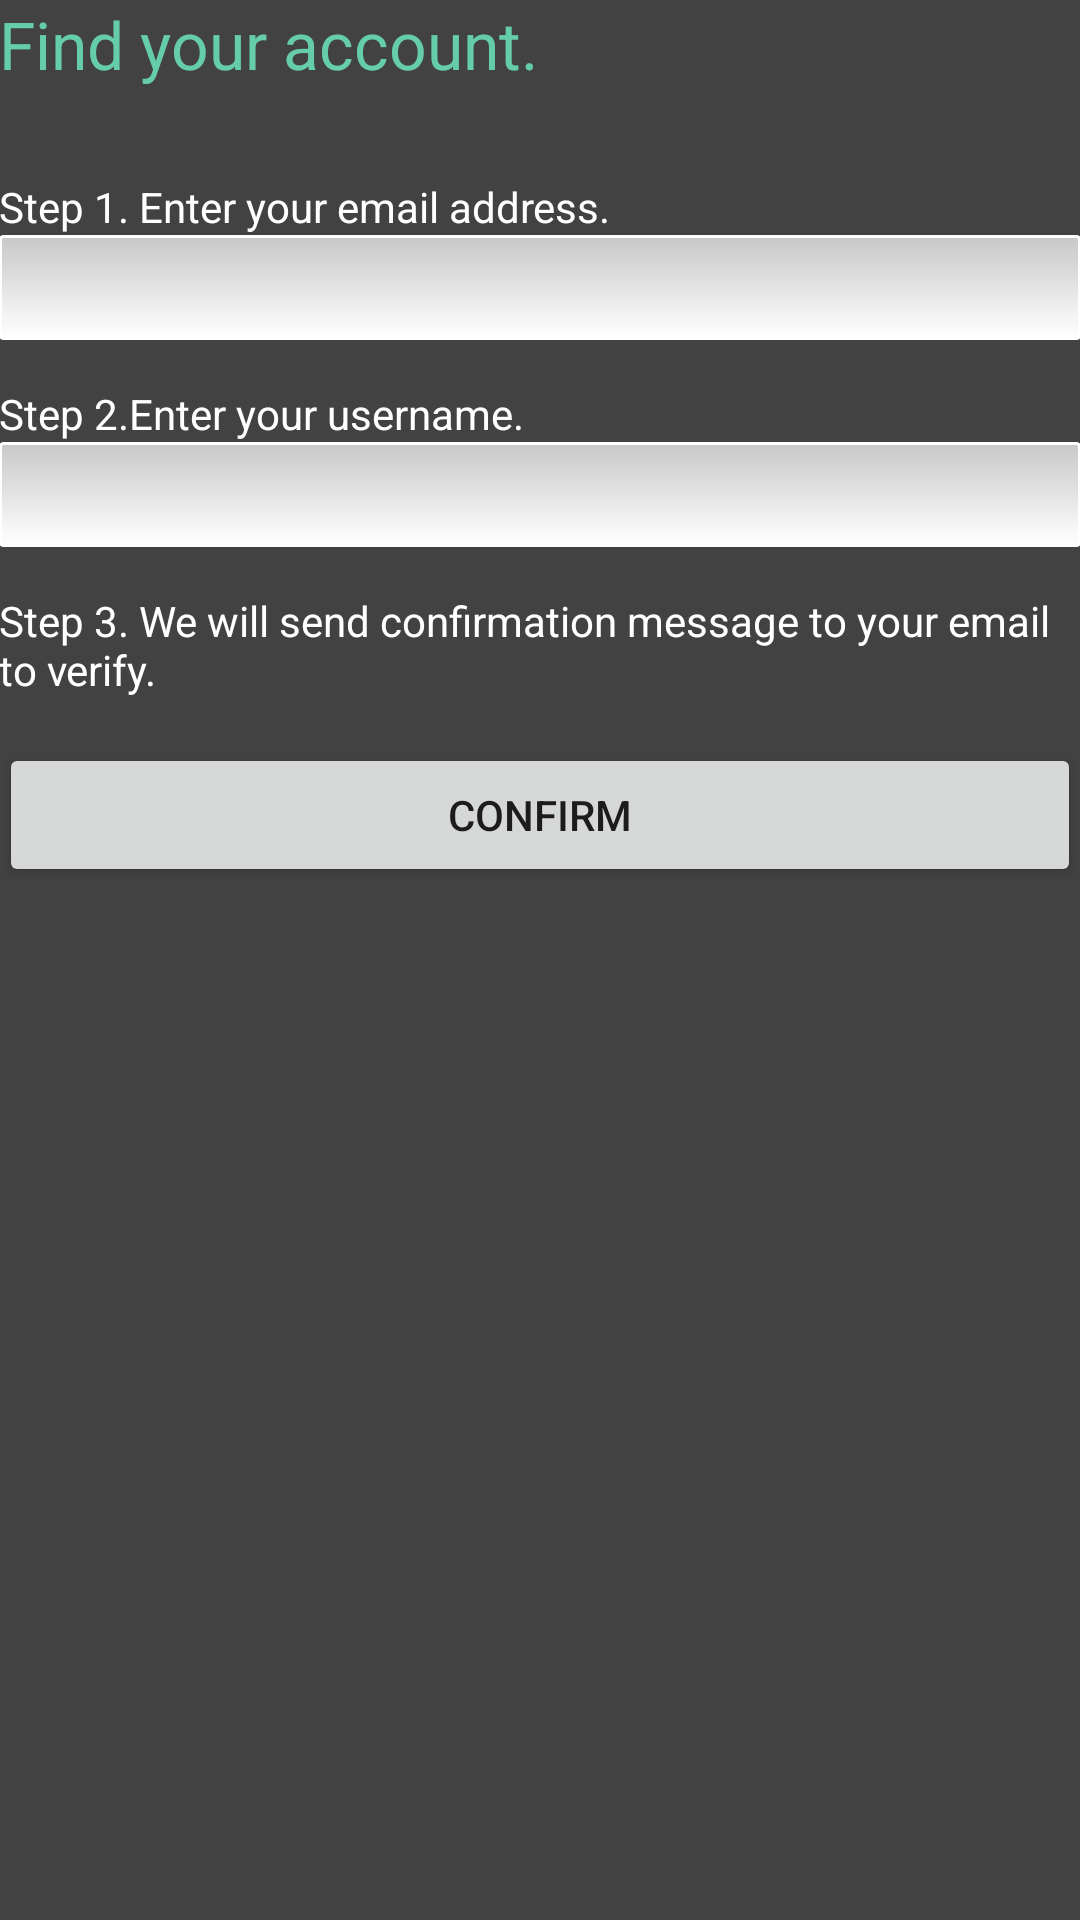

The Android layout XML behind this screen, and the referenced resources:
<!-- AndroidManifest.xml: application theme AppTheme -->
<!-- res/layout/activity_forget_password.xml -->
<LinearLayout xmlns:android="http://schemas.android.com/apk/res/android"

        xmlns:tools="http://schemas.android.com/tools"
        android:orientation= "vertical"
        android:layout_width="match_parent"
        android:layout_height="match_parent"
        android:paddingLeft="@dimen/activity_horizontal_margin"
        android:paddingRight="@dimen/activity_horizontal_margin"
        android:paddingTop="@dimen/activity_vertical_margin"
        android:paddingBottom="@dimen/activity_vertical_margin"
        android:background="@color/cardview_dark_background"
       >
        <TextView
            android:layout_width="wrap_content"
            android:layout_height="wrap_content"


            android:textColor="@color/MediumAquamarine"
            android:textAppearance="?android:attr/textAppearanceLarge"
            android:text="Find your account."

            android:layout_marginBottom="30dp"
            android:id="@+id/textView7" />


    <TextView android:text="Step 1. Enter your email address." android:layout_width="wrap_content"
        android:textColor="@color/White"
        android:layout_height="wrap_content"
        android:id="@+id/textView"
        android:paddingBottom="@dimen/activity_vertical_margin"
        android:focusable="true" />

    <EditText
        android:layout_height="35dp"
        android:layout_width="match_parent"

        android:background="@drawable/button"
        android:id="@+id/editText"
        android:layout_below="@+id/textView"
        android:layout_alignParentLeft="true"
        android:layout_alignParentStart="true"
        android:layout_alignRight="@+id/textView"
        android:layout_alignEnd="@+id/textView"
        android:layout_marginBottom="15dp"
        />

        <TextView android:text="Step 2.Enter your username." android:layout_width="wrap_content"
            android:textColor="@color/White"
            android:layout_height="wrap_content"
            android:paddingBottom="@dimen/activity_vertical_margin"
            android:id="@+id/txtForUsername"
            android:focusable="true" />

        <EditText

            android:layout_width="match_parent"
            android:layout_height="35dp"
            android:background="@drawable/button"
            android:id="@+id/edForUsername"
            android:layout_below="@+id/textView"
            android:layout_alignParentLeft="true"
            android:layout_alignParentStart="true"
            android:layout_alignRight="@+id/textView"
            android:layout_alignEnd="@+id/textView"
            android:layout_marginBottom="15dp"
            />

        <TextView
            android:textColor="@color/White"
        android:layout_width="wrap_content"
        android:layout_height="wrap_content"
        android:text="Step 3. We will send confirmation message to your email to verify."
        android:id="@+id/textView2"
        android:layout_below="@+id/button"
        android:layout_alignParentLeft="true"
        android:layout_alignParentStart="true"
        android:layout_alignParentRight="true"
        android:layout_alignParentEnd="true"
            android:layout_marginBottom="15dp"
            />

        <Button
            android:layout_width="match_parent"
            android:layout_height="wrap_content"
            android:text="Confirm"
            android:id="@+id/button"
            android:layout_below="@+id/editText"
            android:layout_alignParentLeft="true"
            android:layout_alignParentStart="true"
            android:layout_marginBottom="15dp"
            />
    </LinearLayout>
<!-- resources referenced by this layout -->
<resources>
  <color name="MediumAquamarine">#66CDAA</color>
  <color name="White">#FFFFFF</color>
  <!-- drawable button (drawable) -->
  <shape xmlns:android="http://schemas.android.com/apk/res/android"
      android:thickness="0dp"
      android:shape="rectangle">
      <stroke android:width="1dp"
         android:color="@color/White"/>
      <corners android:radius="1dp" />
      <gradient
          android:startColor="#C8C8C8"
          android:endColor="#FFFFFF"
          android:type="linear"
          android:angle="270"/>
  </shape>
  <style name="AppTheme" parent="Base.Theme.AppCompat.Light.DarkActionBar">
          
          <item name="android:colorBackground">@color/background_material_light</item>
      </style>
  <color name="background_material_light">#f8f8f8</color>
</resources>
